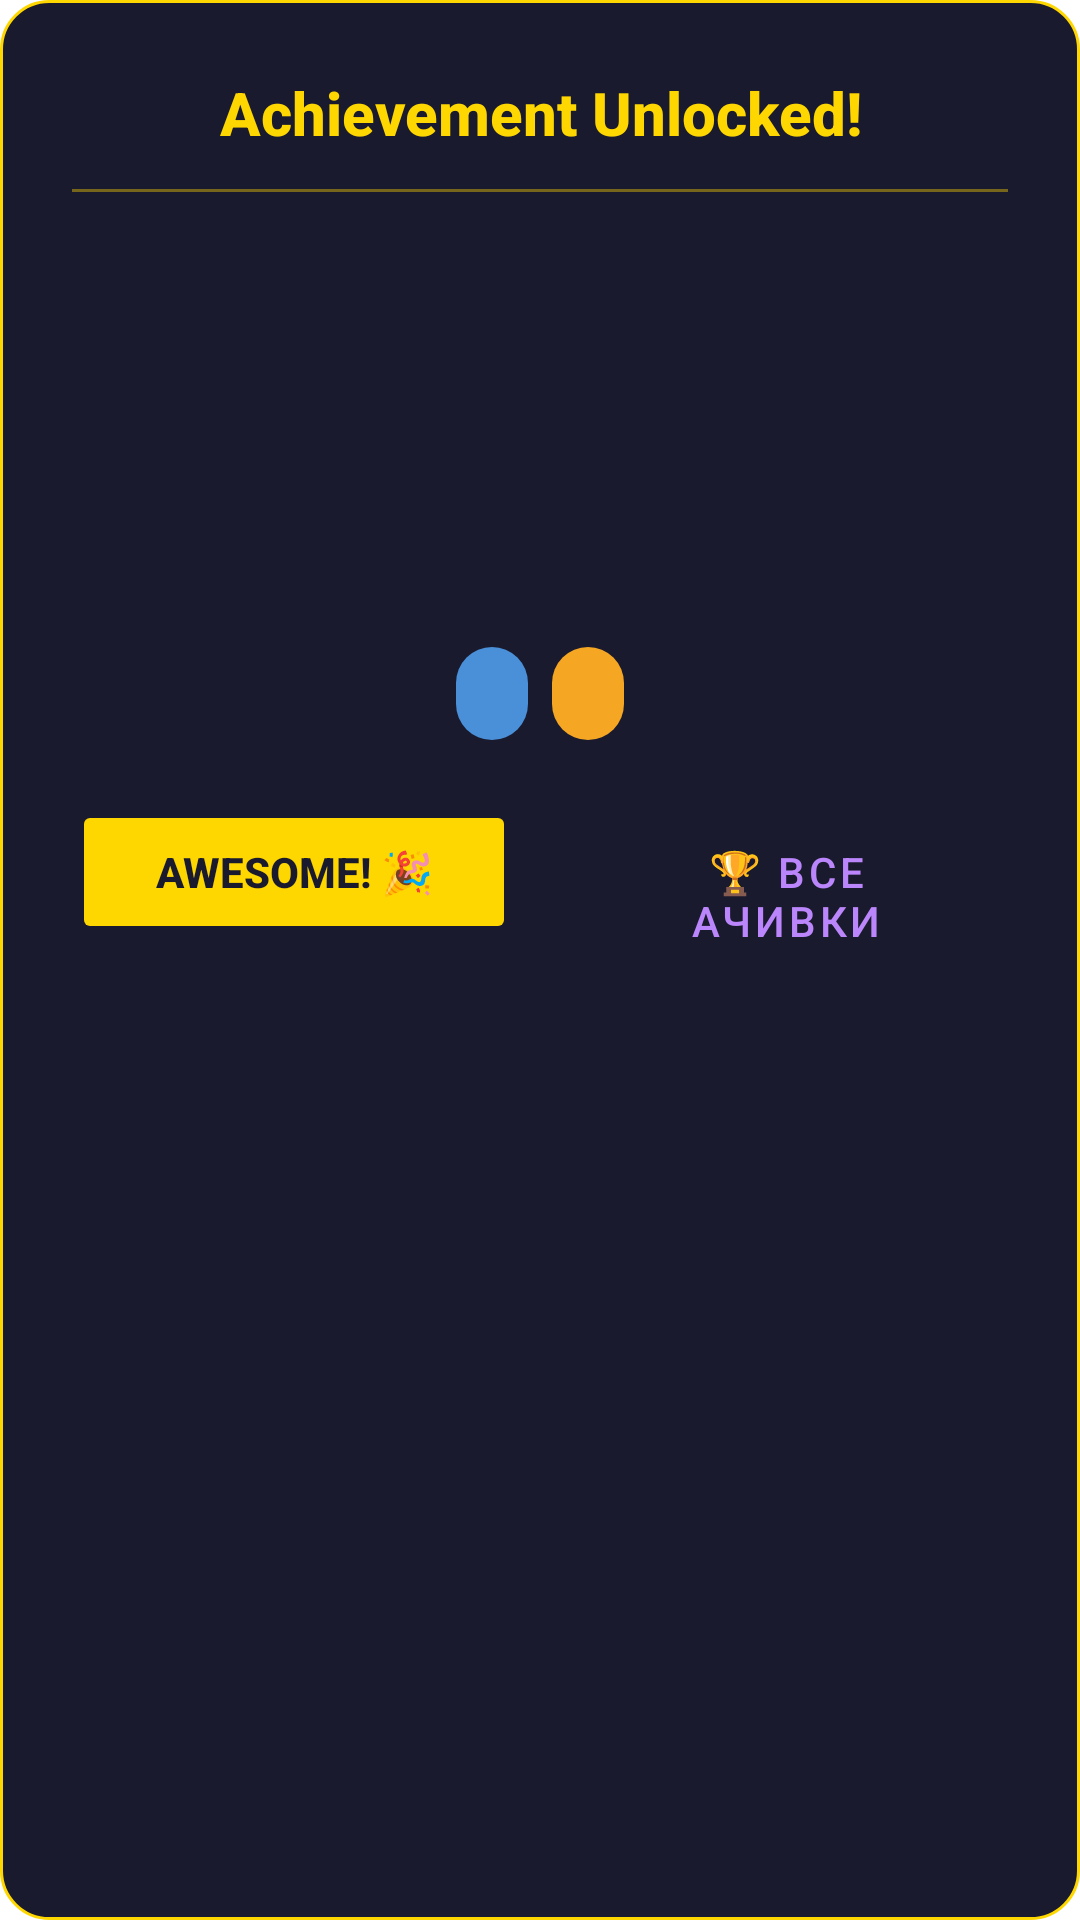

Write the Android layout XML for this screen, with the resource values it uses.
<!-- AndroidManifest.xml: application theme Theme.LevelUpLife -->
<!-- res/layout/dialog_achievement_unlocked.xml -->
<?xml version="1.0" encoding="utf-8"?>
<LinearLayout xmlns:android="http://schemas.android.com/apk/res/android"
    android:layout_width="match_parent"
    android:layout_height="wrap_content"
    android:background="@drawable/bg_dialog_dark"
    android:orientation="vertical"
    android:padding="24dp">

    <TextView
        android:layout_width="match_parent"
        android:layout_height="wrap_content"
        android:text="Achievement Unlocked!"
        android:textColor="#FFD700"
        android:textSize="20sp"
        android:textStyle="bold"
        android:gravity="center"
        android:fontFamily="sans-serif-medium"/>

    <View
        android:layout_width="match_parent"
        android:layout_height="1dp"
        android:layout_marginTop="12dp"
        android:layout_marginBottom="16dp"
        android:background="#FFD700"
        android:alpha="0.4"/>

    <TextView
        android:id="@+id/achievement_icon"
        android:layout_width="match_parent"
        android:layout_height="wrap_content"
        android:textSize="48sp"
        android:gravity="center"
        android:layout_marginBottom="8dp"/>

    <TextView
        android:id="@+id/achievement_title"
        android:layout_width="match_parent"
        android:layout_height="wrap_content"
        android:textColor="#FFD700"
        android:textSize="18sp"
        android:textStyle="bold"
        android:gravity="center"
        android:layout_marginBottom="4dp"/>

    <TextView
        android:id="@+id/achievement_description"
        android:layout_width="match_parent"
        android:layout_height="wrap_content"
        android:textColor="#CCCCCC"
        android:textSize="14sp"
        android:gravity="center"
        android:layout_marginBottom="16dp"/>

    <LinearLayout
        android:layout_width="match_parent"
        android:layout_height="wrap_content"
        android:orientation="horizontal"
        android:gravity="center"
        android:layout_marginBottom="20dp">

        <TextView
            android:id="@+id/achievement_xp"
            android:layout_width="wrap_content"
            android:layout_height="wrap_content"
            android:background="@drawable/bg_xp_badge"
            android:textColor="#FFFFFF"
            android:textSize="14sp"
            android:textStyle="bold"
            android:paddingHorizontal="12dp"
            android:paddingVertical="6dp"
            android:layout_marginEnd="8dp"/>

        <TextView
            android:id="@+id/achievement_gold"
            android:layout_width="wrap_content"
            android:layout_height="wrap_content"
            android:background="@drawable/bg_gold_badge"
            android:textColor="#FFFFFF"
            android:textSize="14sp"
            android:textStyle="bold"
            android:paddingHorizontal="12dp"
            android:paddingVertical="6dp"/>

    </LinearLayout>

    <LinearLayout
        android:layout_width="match_parent"
        android:layout_height="wrap_content"
        android:orientation="horizontal">

        <Button
            android:id="@+id/btn_awesome"
            android:layout_width="0dp"
            android:layout_height="48dp"
            android:layout_weight="1"
            android:text="Awesome! 🎉"
            android:backgroundTint="#FFD700"
            android:textColor="#1a1a2e"
            android:textStyle="bold"
            android:layout_marginEnd="8dp"
            android:stateListAnimator="@null"/>

        <Button
            android:id="@+id/btn_view_all"
            android:layout_width="0dp"
            android:layout_height="48dp"
            android:layout_weight="1"
            android:text="🏆 Все ачивки"
            android:layout_marginStart="8dp"
            style="@style/Widget.MaterialComponents.Button.OutlinedButton"/>

    </LinearLayout>

</LinearLayout>
<!-- resources referenced by this layout -->
<resources>
  <!-- drawable bg_dialog_dark (drawable) -->
  <?xml version="1.0" encoding="utf-8"?>
  <shape xmlns:android="http://schemas.android.com/apk/res/android">
      <solid android:color="#1a1a2e"/>
      <corners android:radius="16dp"/>
      <stroke android:width="1dp" android:color="#FFD700"/>
  </shape>
  <!-- drawable bg_gold_badge (drawable) -->
  <?xml version="1.0" encoding="utf-8"?>
  <shape xmlns:android="http://schemas.android.com/apk/res/android">
      <solid android:color="#F5A623"/>
      <corners android:radius="20dp"/>
  </shape>
  <!-- drawable bg_xp_badge (drawable) -->
  <?xml version="1.0" encoding="utf-8"?>
  <shape xmlns:android="http://schemas.android.com/apk/res/android">
      <solid android:color="#4A90D9"/>
      <corners android:radius="20dp"/>
  </shape>
  <style name="Theme.LevelUpLife" parent="Theme.MaterialComponents.DayNight.DarkActionBar">
          <item name="colorPrimary">#BB86FC</item>
          <item name="colorPrimaryVariant">#6200EE</item>
          <item name="colorOnPrimary">#FFFFFF</item>
          <item name="colorSecondary">#03DAC5</item>
          <item name="colorSecondaryVariant">#018786</item>
          <item name="colorOnSecondary">#000000</item>
          <item name="android:statusBarColor">#6200EE</item>
          <item name="actionBarSize">48dp</item>
      </style>
</resources>
